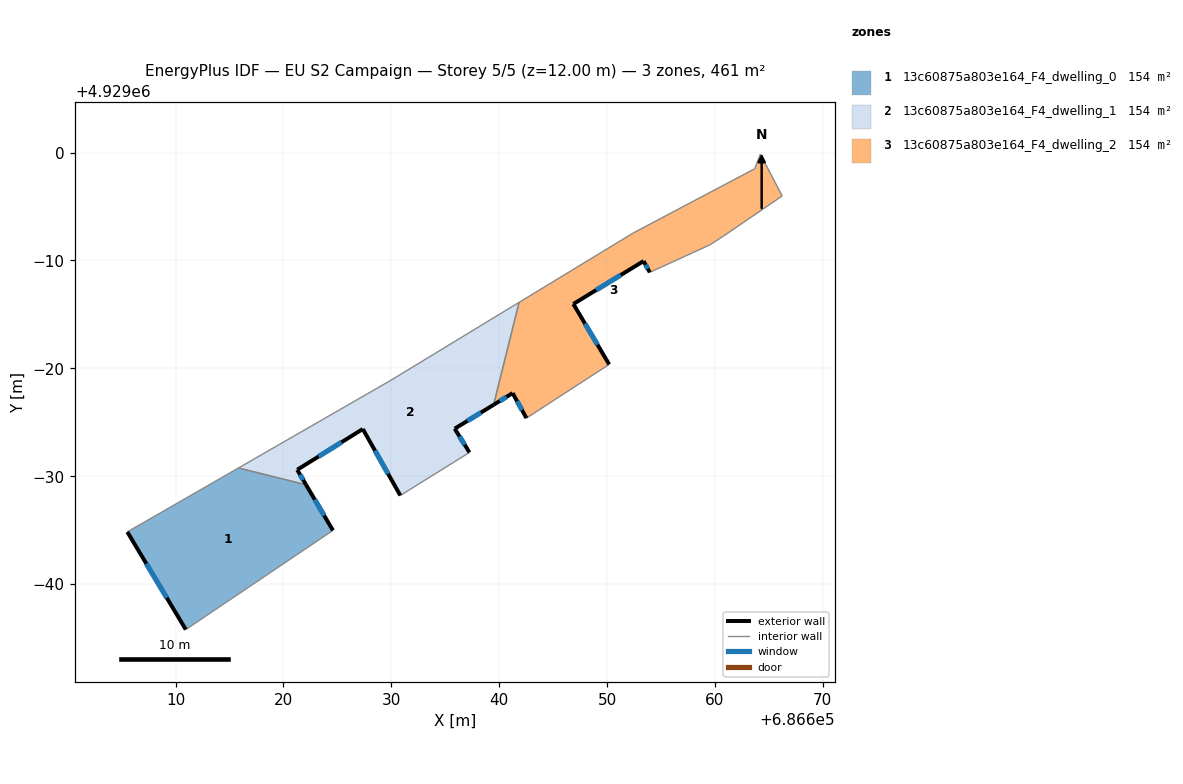
=== STOREY PLAN SPEC (per zone: floor XY polygon, exterior-wall plan segments, windows/doors) ===
zone 1: 13c60875a803e164_F4_dwelling_0  (153.7 m²)
  floor: (686622.09, 4928969.21) (686624.58, 4928964.98) (686610.94, 4928955.79) (686605.52, 4928964.84) (686615.83, 4928970.77)
  exterior wall: (686624.58, 4928964.98) – (686622.09, 4928969.21)  [4.9 m]
    window: (686623.77, 4928966.35) – (686622.90, 4928967.83)  [1.8 m²]
  exterior wall: (686605.52, 4928964.84) – (686610.94, 4928955.79)  [10.5 m]
    window: (686607.29, 4928961.89) – (686609.18, 4928958.73)  [3.9 m²]
  interior walls: 3
zone 2: 13c60875a803e164_F4_dwelling_1  (153.7 m²)
  floor: (686641.84, 4928986.12) (686639.48, 4928976.62) (686635.87, 4928974.41) (686637.24, 4928972.21) (686630.83, 4928968.22) (686627.35, 4928974.38) (686621.27, 4928970.60) (686622.09, 4928969.21) (686615.83, 4928970.77) (686629.87, 4928978.85)
  exterior wall: (686627.35, 4928974.38) – (686630.83, 4928968.22)  [7.1 m]
    window: (686628.49, 4928972.37) – (686629.70, 4928970.22)  [2.6 m²]
  exterior wall: (686621.27, 4928970.60) – (686627.35, 4928974.38)  [7.2 m]
    window: (686623.25, 4928971.83) – (686625.38, 4928973.15)  [2.6 m²]
  exterior wall: (686622.09, 4928969.21) – (686621.27, 4928970.60)  [1.6 m]
    window: (686621.83, 4928969.66) – (686621.54, 4928970.15)  [0.6 m²]
  exterior wall: (686635.87, 4928974.41) – (686639.48, 4928976.62)  [4.2 m]
    window: (686637.05, 4928975.13) – (686638.31, 4928975.90)  [1.6 m²]
  exterior wall: (686637.24, 4928972.21) – (686635.87, 4928974.41)  [2.6 m]
    window: (686636.80, 4928972.92) – (686636.32, 4928973.69)  [1.0 m²]
  interior walls: 5
zone 3: 13c60875a803e164_F4_dwelling_2  (153.7 m²)
  floor: (686664.21, 4928999.86) (686666.23, 4928995.99) (686660.79, 4928992.27) (686659.52, 4928991.45) (686653.96, 4928988.90) (686653.38, 4928989.95) (686646.87, 4928985.97) (686650.19, 4928980.37) (686642.52, 4928975.39) (686641.24, 4928977.71) (686639.48, 4928976.62) (686641.84, 4928986.12) (686652.43, 4928992.56) (686663.68, 4928998.51)
  exterior wall: (686653.38, 4928989.95) – (686653.96, 4928988.90)  [1.2 m]
    window: (686653.57, 4928989.61) – (686653.77, 4928989.24)  [0.4 m²]
  exterior wall: (686646.87, 4928985.97) – (686653.38, 4928989.95)  [7.6 m]
    window: (686648.99, 4928987.26) – (686651.27, 4928988.65)  [2.8 m²]
  exterior wall: (686650.19, 4928980.37) – (686646.87, 4928985.97)  [6.5 m]
    window: (686649.11, 4928982.19) – (686647.95, 4928984.15)  [2.4 m²]
  exterior wall: (686641.24, 4928977.71) – (686642.52, 4928975.39)  [2.6 m]
    window: (686641.66, 4928976.95) – (686642.11, 4928976.14)  [1.0 m²]
  exterior wall: (686639.48, 4928976.62) – (686641.24, 4928977.71)  [2.1 m]
    window: (686640.05, 4928976.98) – (686640.67, 4928977.35)  [0.8 m²]
  interior walls: 9

=== DERIVED (storey summary) ===
Building: EU S2 Campaign
Storey: 5 of 5  (floor level z = 12.00 m)
Storey gross floor area: 461.1 m²
Zones on this storey: 3
  - 13c60875a803e164_F4_dwelling_0: floor 153.7 m²; exterior wall 15.5 m (46.4 m²); 2 window(s) 5.7 m²; WWR 12.2%
  - 13c60875a803e164_F4_dwelling_1: floor 153.7 m²; exterior wall 22.7 m (68.0 m²); 5 window(s) 8.3 m²; WWR 12.2%
  - 13c60875a803e164_F4_dwelling_2: floor 153.7 m²; exterior wall 20.1 m (60.2 m²); 5 window(s) 7.4 m²; WWR 12.2%
Zone adjacency (shared interzone walls):
  - 13c60875a803e164_F4_dwelling_0 ↔ 13c60875a803e164_F4_dwelling_1
  - 13c60875a803e164_F4_dwelling_1 ↔ 13c60875a803e164_F4_dwelling_2